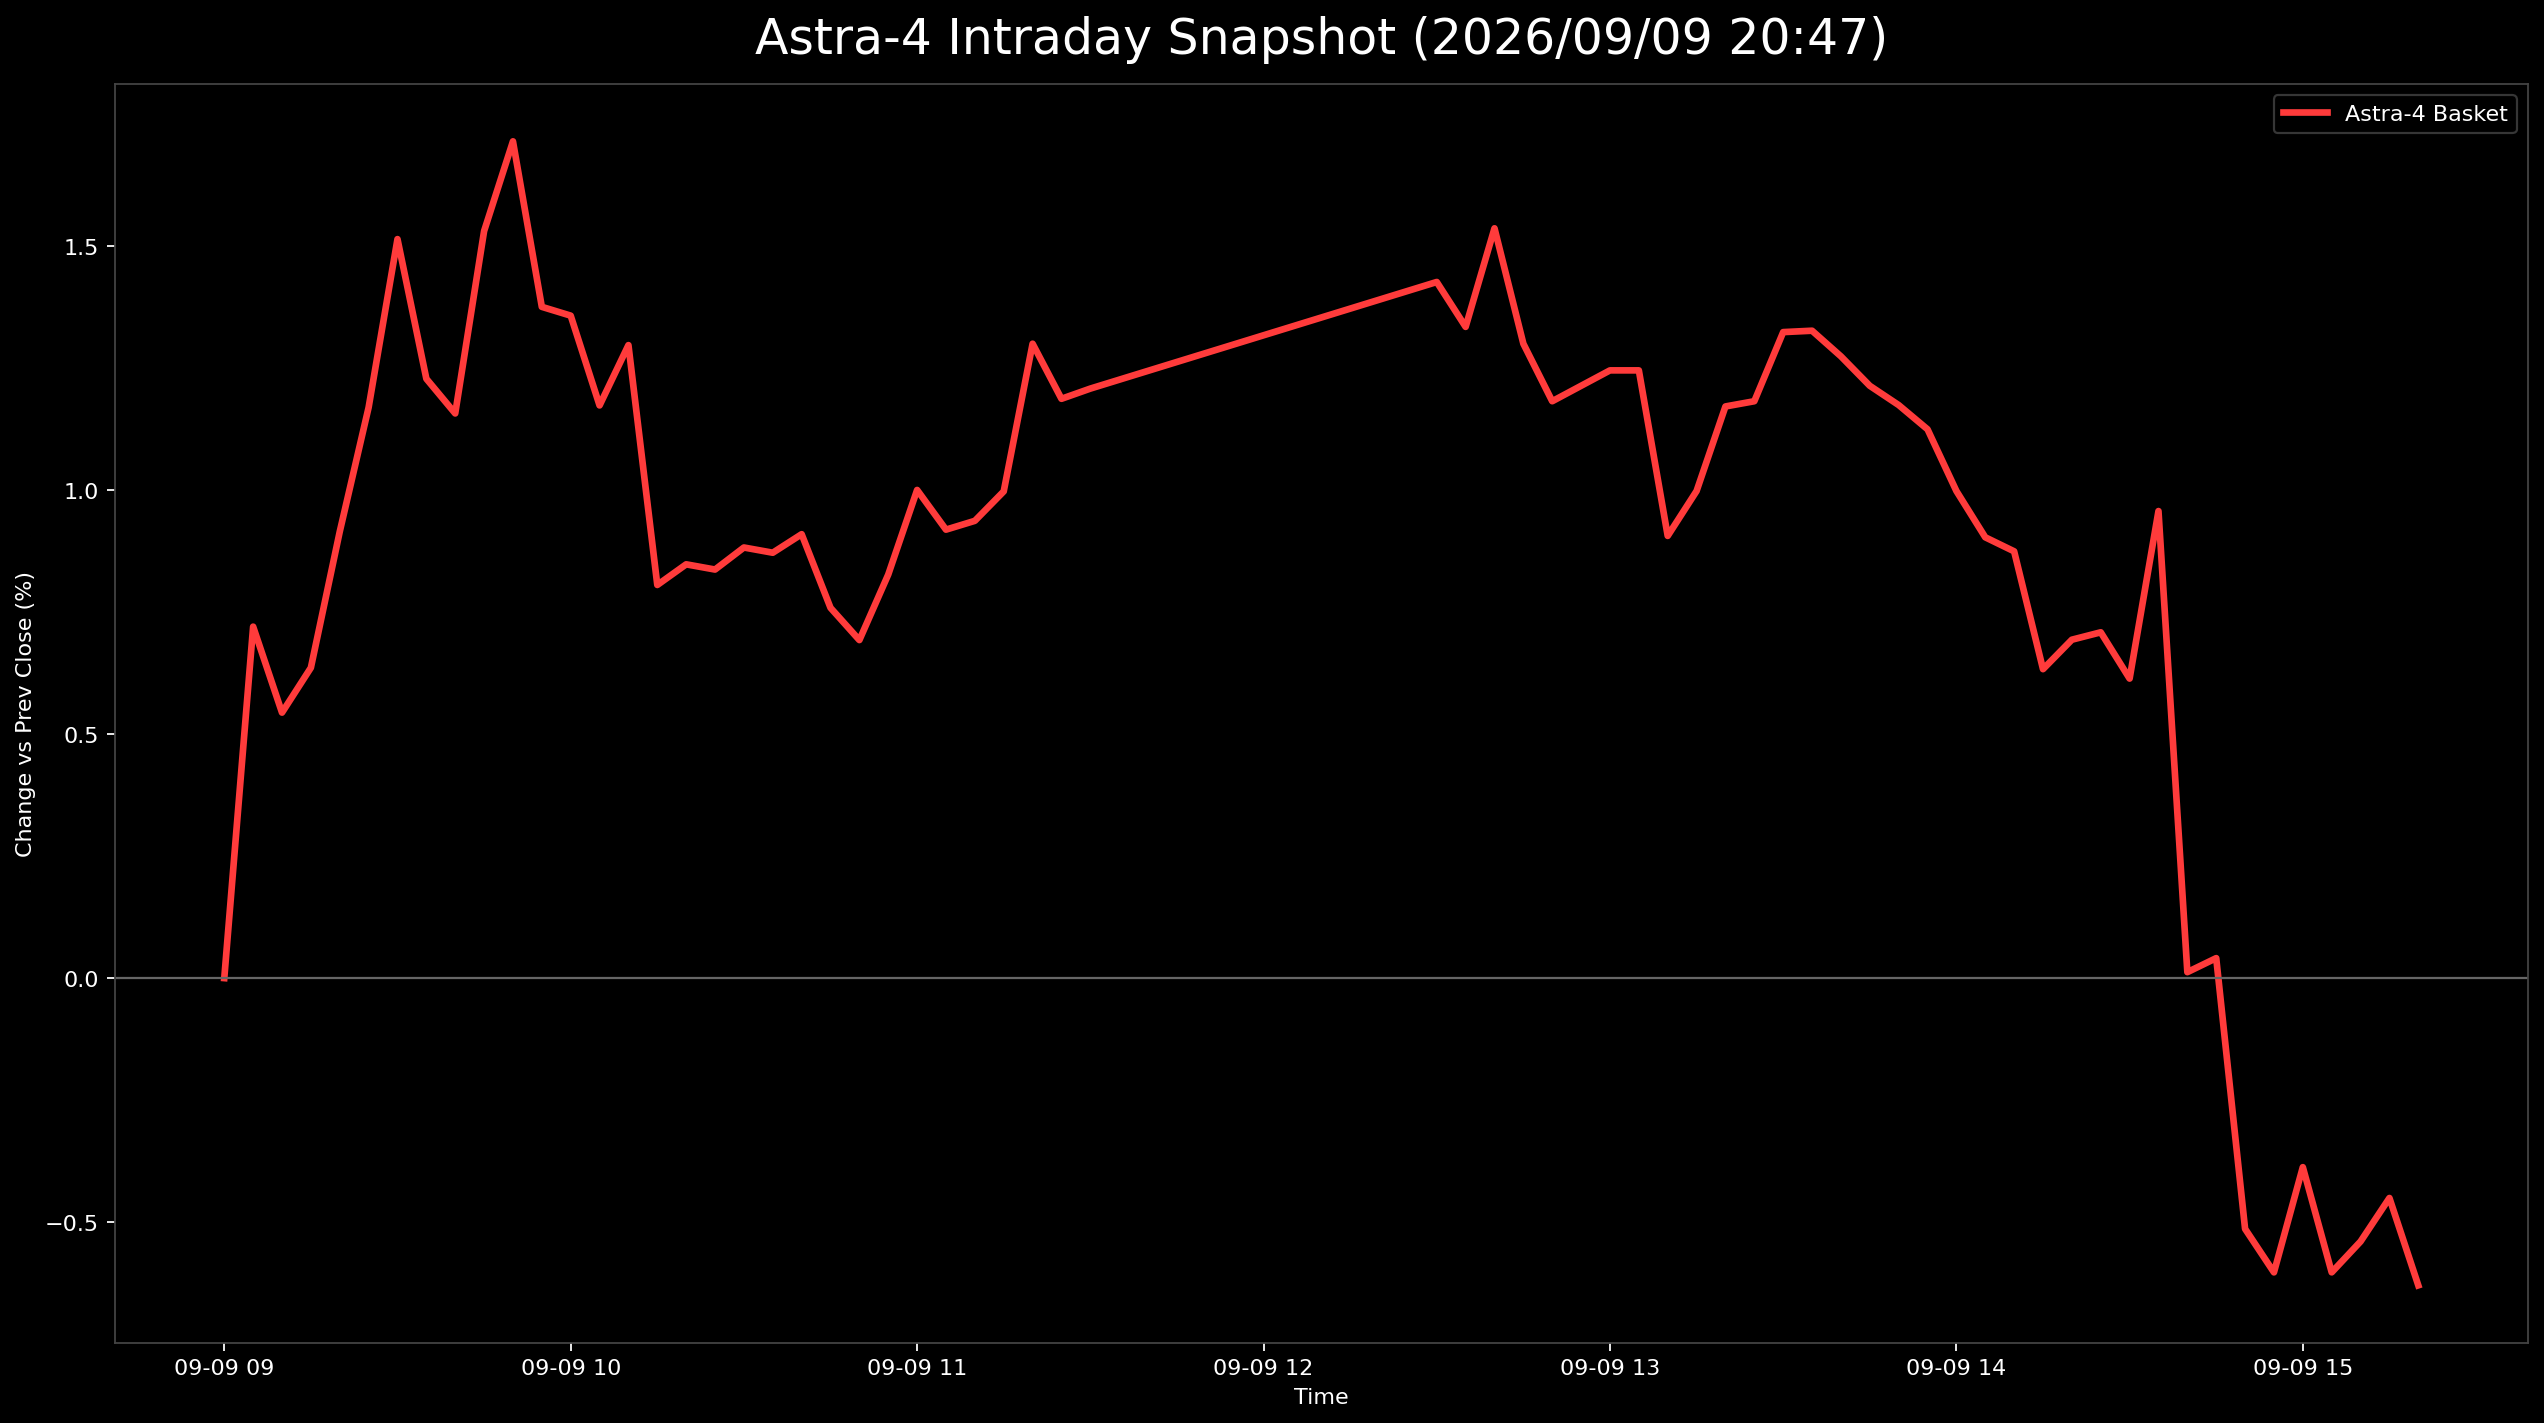

The data file committed next to this chart (first rows):
日時, 9348.T, 402A.T, 186A.T, Astra4_mean
2026-09-09 09:00:00+09:00, , 0.0, , 0.0
2026-09-09 09:05:00+09:00, 0.004878, 0.007246, 0.009488, 0.007204
2026-09-09 09:10:00+09:00, 0.002439, 0.007246, 0.006641, 0.005442
2026-09-09 09:15:00+09:00, 0.002439, 0.009058, 0.00759, 0.006362
2026-09-09 09:20:00+09:00, 0.002439, 0.01268, 0.01233, 0.009151
2026-09-09 09:25:00+09:00, 0.007317, 0.01449, 0.01328, 0.0117
2026-09-09 09:30:00+09:00, 0.007317, 0.0163, 0.02182, 0.01515
2026-09-09 09:35:00+09:00, 0.002439, 0.01449, 0.01992, 0.01229
2026-09-09 09:40:00+09:00, 0.004878, 0.01087, 0.01898, 0.01157
2026-09-09 09:45:00+09:00, 0.004878, 0.01449, 0.02657, 0.01531
2026-09-09 09:50:00+09:00, 0.004878, 0.01812, 0.02846, 0.01715
2026-09-09 09:55:00+09:00, 0.004878, 0.01268, 0.02372, 0.01376
2026-09-09 10:00:00+09:00, 0.002439, 0.01268, 0.02562, 0.01358
2026-09-09 10:05:00+09:00, 0.002439, 0.009058, 0.02372, 0.01174
2026-09-09 10:10:00+09:00, 0.002439, 0.01087, 0.02562, 0.01298
2026-09-09 10:15:00+09:00, 0.002439, 0.001812, 0.01992, 0.008058
2026-09-09 10:20:00+09:00, 0.0, 0.003623, 0.02182, 0.008482
2026-09-09 10:25:00+09:00, 0.002439, 0.001812, 0.02087, 0.008374
2026-09-09 10:30:00+09:00, 0.0, 0.001812, 0.02467, 0.008827
2026-09-09 10:35:00+09:00, 0.002439, 0.0, 0.02372, 0.008719
2026-09-09 10:40:00+09:00, , -0.003623, 0.02182, 0.009099
2026-09-09 10:45:00+09:00, 0.0, 0.0, 0.02277, 0.00759
2026-09-09 10:50:00+09:00, 0.0, 0.001812, 0.01898, 0.006929
2026-09-09 10:55:00+09:00, -0.002439, 0.005435, 0.02182, 0.008272
2026-09-09 11:00:00+09:00, 0.0, 0.007246, 0.02277, 0.01001
2026-09-09 11:05:00+09:00, -0.002439, 0.007246, 0.02277, 0.009193
2026-09-09 11:10:00+09:00, 0.0, 0.007246, 0.02087, 0.009373
2026-09-09 11:15:00+09:00, 0.0, 0.009058, 0.02087, 0.009977
2026-09-09 11:20:00+09:00, 0.002439, 0.009058, 0.02751, 0.013
2026-09-09 11:25:00+09:00, 0.0, 0.009058, 0.02657, 0.01187
2026-09-09 11:30:00+09:00, 0.002439, 0.007246, 0.02657, 0.01208
2026-09-09 12:30:00+09:00, 0.002439, 0.009058, 0.03131, 0.01427
2026-09-09 12:35:00+09:00, 0.002439, 0.007246, 0.03036, 0.01335
2026-09-09 12:40:00+09:00, 0.004878, 0.01087, 0.03036, 0.01537
2026-09-09 12:45:00+09:00, 0.002439, 0.009058, 0.02751, 0.013
2026-09-09 12:50:00+09:00, 0.002439, 0.003623, 0.02941, 0.01182
2026-09-09 12:55:00+09:00, 0.002439, 0.003623, 0.03036, 0.01214
2026-09-09 13:00:00+09:00, 0.002439, 0.003623, 0.03131, 0.01246
2026-09-09 13:05:00+09:00, 0.002439, 0.003623, 0.03131, 0.01246
2026-09-09 13:10:00+09:00, 0.002439, -0.001812, 0.02657, 0.009064
2026-09-09 13:15:00+09:00, 0.002439, 0.0, 0.02751, 0.009984
2026-09-09 13:20:00+09:00, 0.004878, 0.001812, 0.02846, 0.01172
2026-09-09 13:25:00+09:00, 0.002439, 0.003623, 0.02941, 0.01182
2026-09-09 13:30:00+09:00, 0.004878, 0.005435, 0.02941, 0.01324
2026-09-09 13:35:00+09:00, 0.004878, 0.003623, 0.03131, 0.01327
2026-09-09 13:40:00+09:00, 0.002439, 0.005435, 0.03036, 0.01274
2026-09-09 13:45:00+09:00, 0.002439, 0.003623, 0.03036, 0.01214
2026-09-09 13:50:00+09:00, 0.004878, 0.0, 0.03036, 0.01175
2026-09-09 13:55:00+09:00, 0.002439, 0.0, 0.03131, 0.01125
2026-09-09 14:00:00+09:00, 0.002439, 0.0, 0.02751, 0.009984
2026-09-09 14:05:00+09:00, 0.002439, 0.0, 0.02467, 0.009036
2026-09-09 14:10:00+09:00, 0.002439, -0.001812, 0.02562, 0.008748
2026-09-09 14:15:00+09:00, 0.002439, -0.009058, 0.02562, 0.006333
2026-09-09 14:20:00+09:00, 0.002439, -0.007246, 0.02562, 0.006936
2026-09-09 14:25:00+09:00, 0.004878, -0.005435, 0.02182, 0.007088
2026-09-09 14:30:00+09:00, 0.004878, -0.005435, 0.01898, 0.00614
2026-09-09 14:35:00+09:00, , -0.003623, 0.02277, 0.009574
2026-09-09 14:40:00+09:00, 0.002439, -0.0163, 0.01423, 0.0001221
2026-09-09 14:45:00+09:00, 0.002439, -0.01449, 0.01328, 0.0004097
2026-09-09 14:50:00+09:00, 0.002439, -0.02355, 0.005693, -0.00514
... 6 more rows
